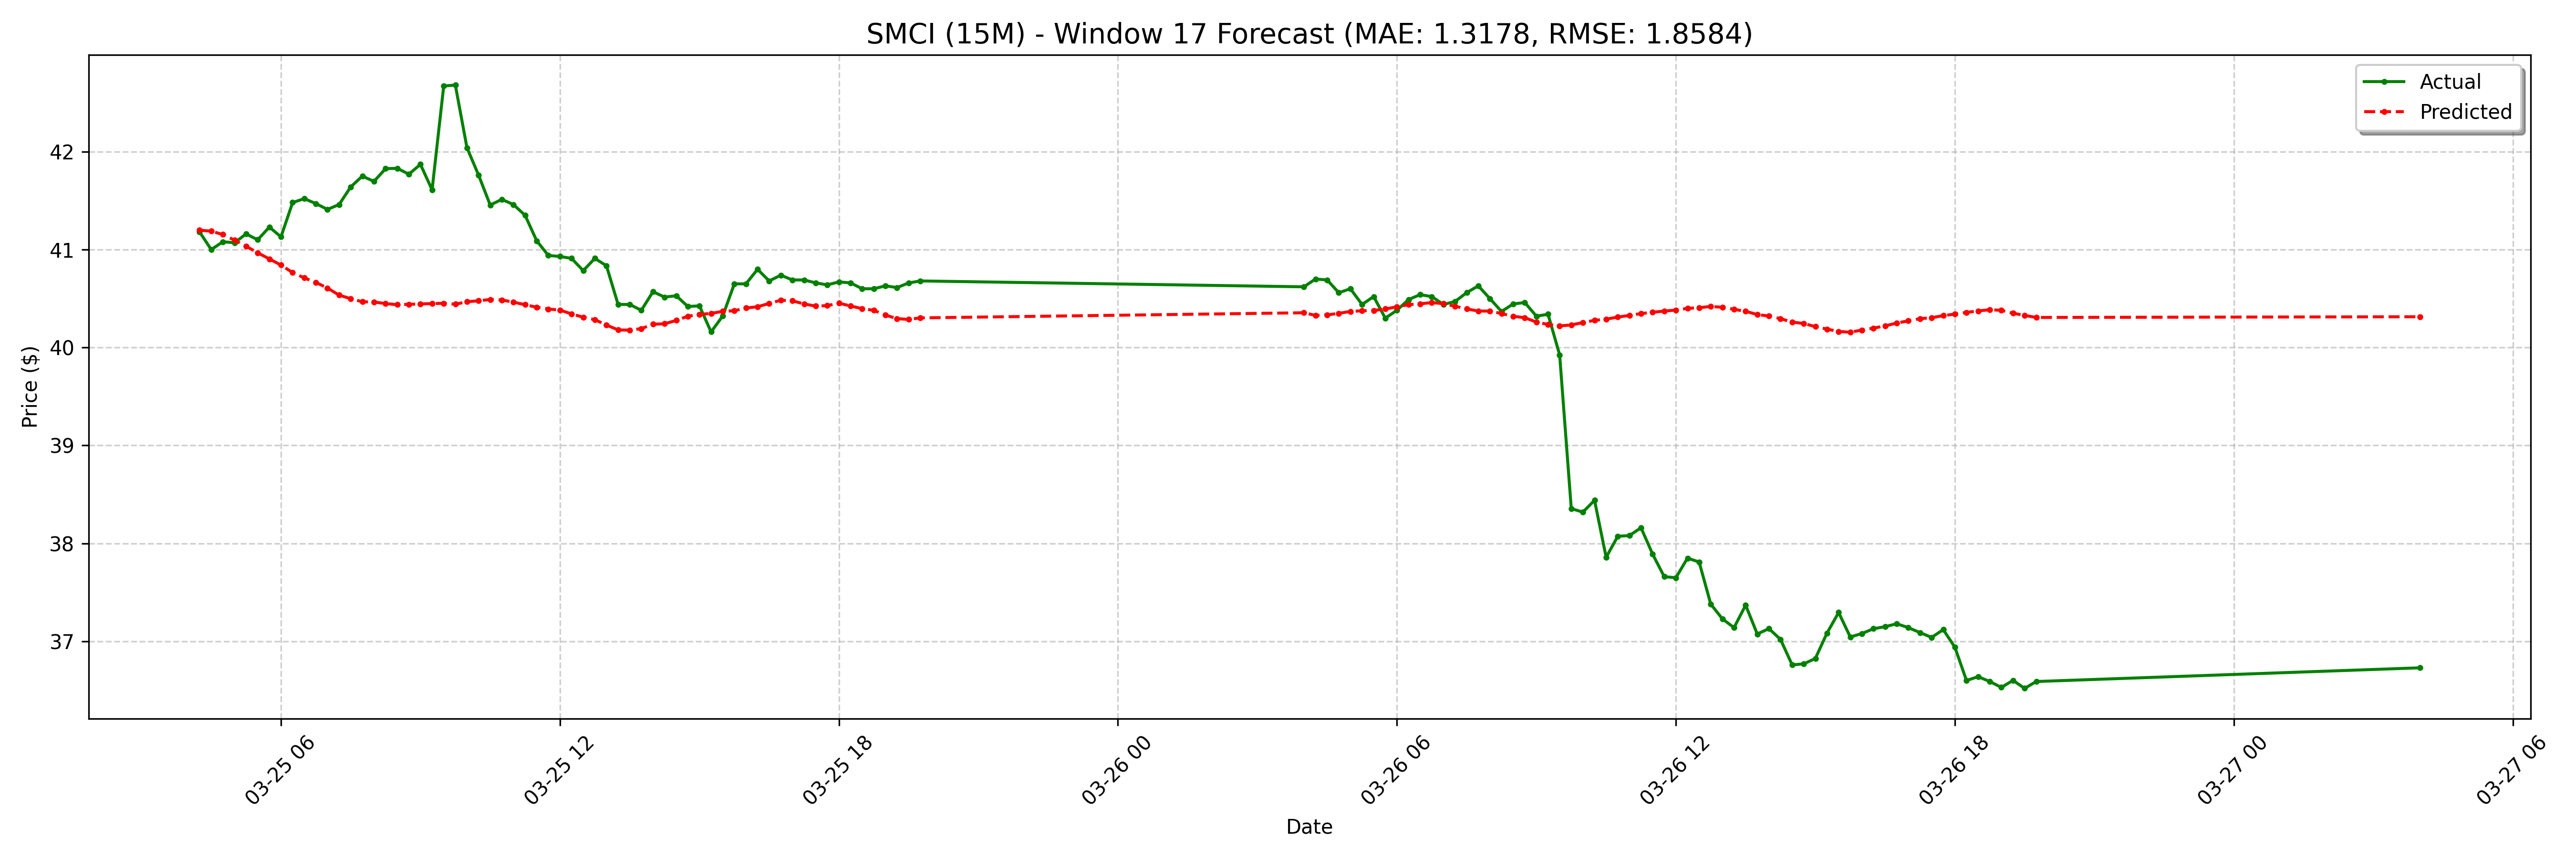

The data file committed next to this chart (first rows):
date, actual, forecast
2025-03-25 04:15:00-04:00, 41.18, 41.2
2025-03-25 04:30:00-04:00, 41.0, 41.19
2025-03-25 04:45:00-04:00, 41.08, 41.15
2025-03-25 05:00:00-04:00, 41.07, 41.1
2025-03-25 05:15:00-04:00, 41.16, 41.03
2025-03-25 05:30:00-04:00, 41.1, 40.97
2025-03-25 05:45:00-04:00, 41.23, 40.9
2025-03-25 06:00:00-04:00, 41.13, 40.84
2025-03-25 06:15:00-04:00, 41.48, 40.77
2025-03-25 06:30:00-04:00, 41.52, 40.71
2025-03-25 06:45:00-04:00, 41.47, 40.67
2025-03-25 07:00:00-04:00, 41.41, 40.61
2025-03-25 07:15:00-04:00, 41.46, 40.54
2025-03-25 07:30:00-04:00, 41.64, 40.5
2025-03-25 07:45:00-04:00, 41.75, 40.47
2025-03-25 08:00:00-04:00, 41.7, 40.46
2025-03-25 08:15:00-04:00, 41.83, 40.45
2025-03-25 08:30:00-04:00, 41.83, 40.44
2025-03-25 08:45:00-04:00, 41.77, 40.44
2025-03-25 09:00:00-04:00, 41.87, 40.45
2025-03-25 09:15:00-04:00, 41.61, 40.45
2025-03-25 09:30:00-04:00, 42.67, 40.45
2025-03-25 09:45:00-04:00, 42.68, 40.44
2025-03-25 10:00:00-04:00, 42.04, 40.47
2025-03-25 10:15:00-04:00, 41.76, 40.48
2025-03-25 10:30:00-04:00, 41.45, 40.49
2025-03-25 10:45:00-04:00, 41.51, 40.49
2025-03-25 11:00:00-04:00, 41.46, 40.46
2025-03-25 11:15:00-04:00, 41.35, 40.44
2025-03-25 11:30:00-04:00, 41.09, 40.41
2025-03-25 11:45:00-04:00, 40.94, 40.39
2025-03-25 12:00:00-04:00, 40.93, 40.38
2025-03-25 12:15:00-04:00, 40.91, 40.34
2025-03-25 12:30:00-04:00, 40.78, 40.31
2025-03-25 12:45:00-04:00, 40.91, 40.28
2025-03-25 13:00:00-04:00, 40.84, 40.23
2025-03-25 13:15:00-04:00, 40.44, 40.18
2025-03-25 13:30:00-04:00, 40.44, 40.18
2025-03-25 13:45:00-04:00, 40.38, 40.19
2025-03-25 14:00:00-04:00, 40.57, 40.24
2025-03-25 14:15:00-04:00, 40.52, 40.24
2025-03-25 14:30:00-04:00, 40.53, 40.28
2025-03-25 14:45:00-04:00, 40.42, 40.32
2025-03-25 15:00:00-04:00, 40.42, 40.34
2025-03-25 15:15:00-04:00, 40.16, 40.35
2025-03-25 15:30:00-04:00, 40.32, 40.37
2025-03-25 15:45:00-04:00, 40.65, 40.38
2025-03-25 16:00:00-04:00, 40.65, 40.4
2025-03-25 16:15:00-04:00, 40.8, 40.42
2025-03-25 16:30:00-04:00, 40.68, 40.45
2025-03-25 16:45:00-04:00, 40.74, 40.48
2025-03-25 17:00:00-04:00, 40.69, 40.48
2025-03-25 17:15:00-04:00, 40.69, 40.45
2025-03-25 17:30:00-04:00, 40.66, 40.42
2025-03-25 17:45:00-04:00, 40.64, 40.43
2025-03-25 18:00:00-04:00, 40.67, 40.45
2025-03-25 18:15:00-04:00, 40.66, 40.42
2025-03-25 18:30:00-04:00, 40.6, 40.4
2025-03-25 18:45:00-04:00, 40.6, 40.38
2025-03-25 19:00:00-04:00, 40.63, 40.33
... 68 more rows
